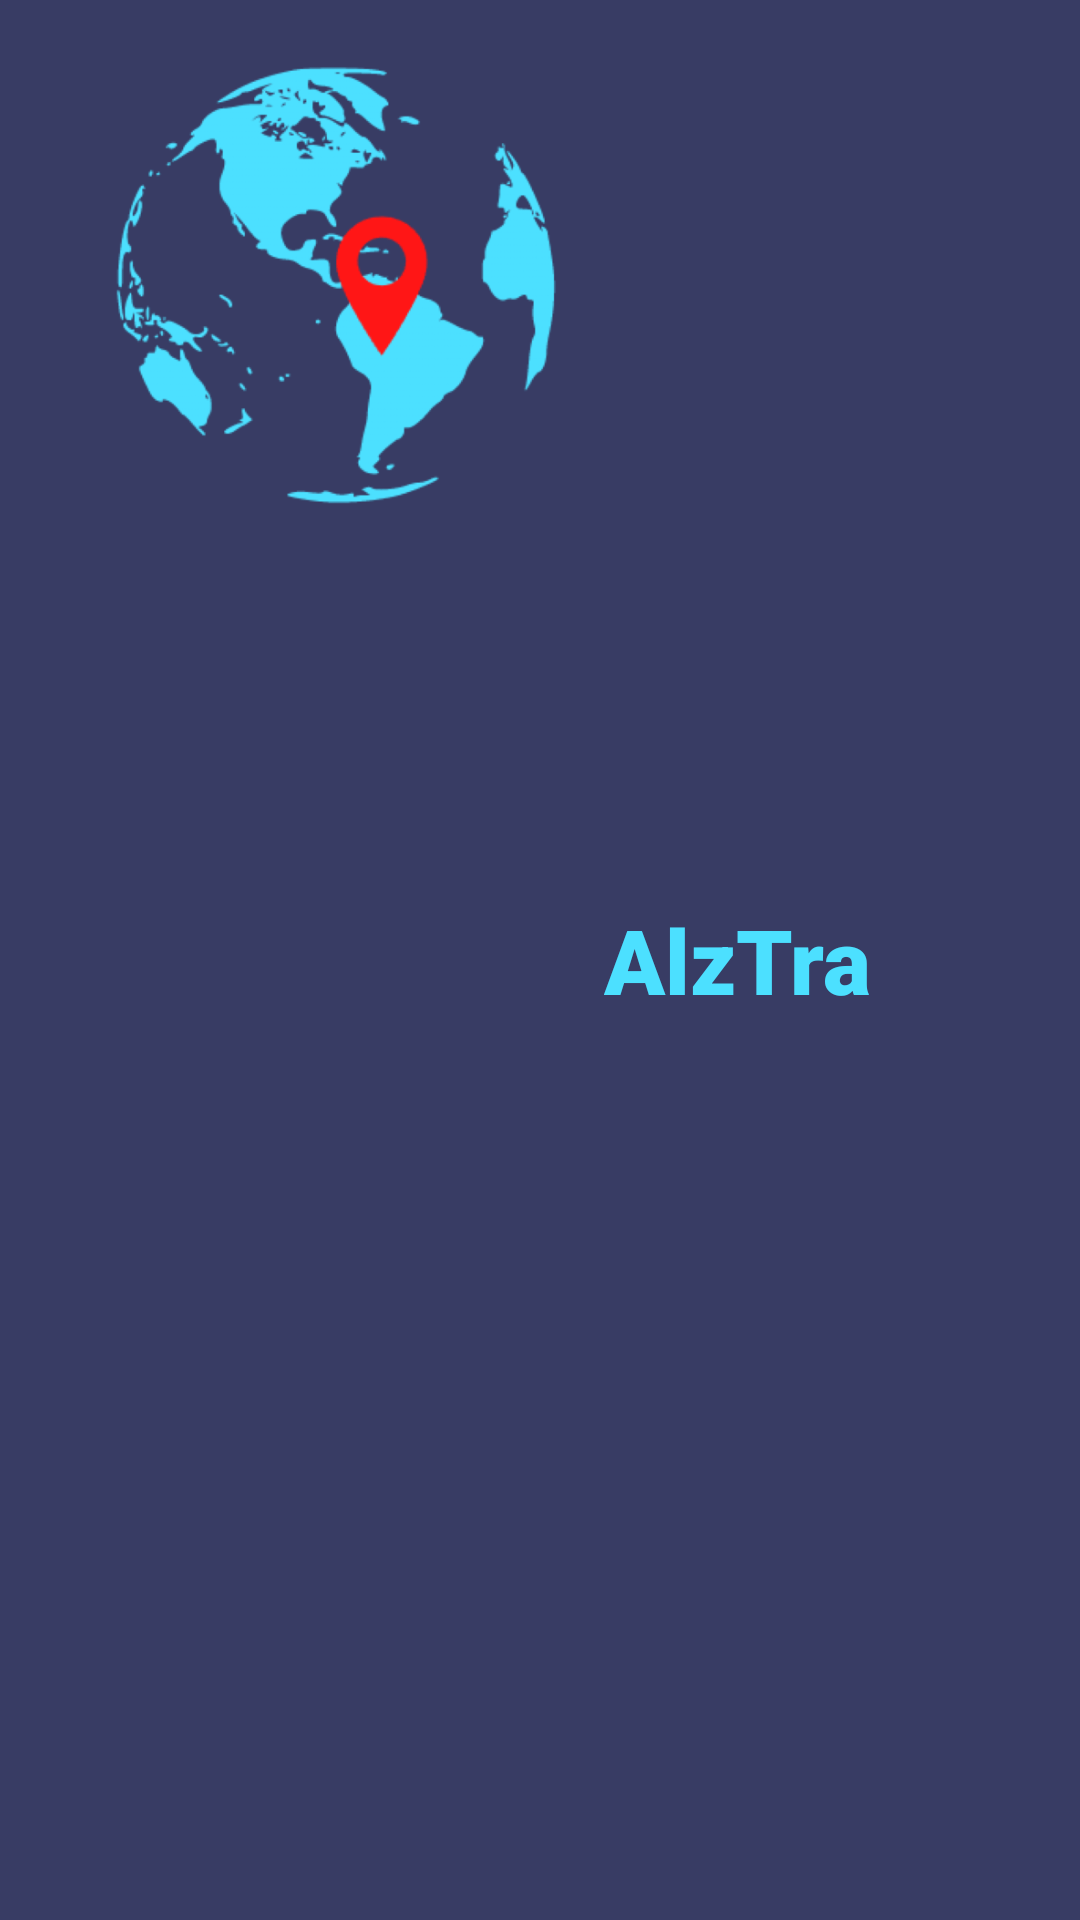

Produce the Android XML layout that renders to this screen, including the resource entries it uses.
<!-- AndroidManifest.xml: application theme Theme.FinalVersion3 -->
<!-- res/layout/headerfile.xml -->
<?xml version="1.0" encoding="utf-8"?>
<LinearLayout xmlns:android="http://schemas.android.com/apk/res/android"
    xmlns:app="http://schemas.android.com/apk/res-auto"
    android:layout_width="match_parent"
    android:layout_height="180dp"
    android:layout_centerHorizontal="true"
    android:layout_centerVertical="true"
    android:background="@color/bge_purp"
    android:orientation="horizontal"
    android:padding="20dp">

    <RelativeLayout
        android:layout_width="132dp"
        android:layout_height="151dp"
        android:layout_weight="1">

        <ImageView
            android:id="@+id/imageView"
            android:layout_width="204dp"
            android:layout_height="match_parent"
            android:layout_alignParentStart="true"
            android:layout_alignParentTop="true"
            android:layout_alignParentEnd="true"
            android:layout_centerHorizontal="true"
            android:layout_marginStart="1dp"
            android:layout_marginTop="0dp"
            android:layout_marginEnd="1dp"
            app:srcCompat="@drawable/logo7v2" />

    </RelativeLayout>

    <TextView
        android:id="@+id/textView"
        android:layout_width="wrap_content"
        android:layout_height="151dp"
        android:layout_weight="1"
        android:fontFamily="sans-serif-black"
        android:gravity="center_vertical"
        android:text="AlzTra"
        android:layout_gravity="center"
        android:textColor="@color/blue_1"
        android:textSize="30sp"
        android:textStyle="bold" />


</LinearLayout>
<!-- resources referenced by this layout -->
<resources>
  <color name="bge_purp">#383C64</color>
  <color name="blue_1">#4CE0FF</color>
  <!-- drawable logo7v2: png bitmap (drawable-v24, 74876 bytes) -->
  <style name="Theme.FinalVersion3" parent="Theme.MaterialComponents.DayNight.NoActionBar">
          
          <item name="colorPrimary">@color/bge_purp</item>
          <item name="windowActionBar">true</item>
          <item name="windowNoTitle">true</item>
          <item name="colorPrimaryVariant">@color/bge_purp</item>
          <item name="colorOnPrimary">@color/white</item>
          
          <item name="colorSecondary">@color/teal_200</item>
          <item name="colorSecondaryVariant">@color/teal_700</item>
          <item name="colorOnSecondary">@color/black</item>
          
          <item name="android:statusBarColor" tools:targetApi="l">?attr/colorPrimaryVariant</item>
          
      </style>
  <color name="white">#FFFFFFFF</color>
  <color name="teal_200">#4CE0FF</color>
  <color name="teal_700">#4CE0FF</color>
  <color name="black">#FF000000</color>
</resources>
